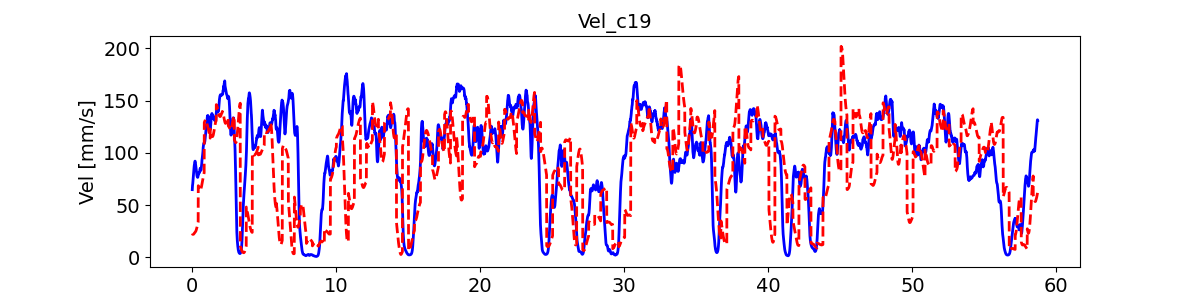

The file beside this chart, header and first rows:
, pred_vel, pred_vel_x, pred_vel_y, label_vel, label_vel_x, label_vel_y
0, 22.85, -6.127, -14.54, 64.82, -14.33, -61.74
1, 22.58, -6.162, -14.4, 67.19, -14.01, -64.36
2, 22.3, -6.193, -14.3, 68.73, -13.39, -66.16
3, 22.05, -6.251, -14.21, 69.48, -12.46, -67.19
4, 22.04, -6.375, -14.36, 70.49, -11.5, -68.45
5, 21.97, -6.488, -14.24, 71.78, -10.49, -69.97
6, 21.97, -6.58, -14.12, 73.4, -9.399, -71.81
7, 21.93, -6.639, -14.23, 74.66, -8.266, -73.27
8, 21.93, -6.709, -14.31, 75.6, -7.058, -74.39
9, 21.99, -6.786, -14.42, 77.08, -6.039, -76.01
10, 22.06, -6.837, -14.52, 79.14, -5.176, -78.18
11, 22.17, -6.844, -14.6, 80.76, -4.496, -79.88
12, 22.28, -6.852, -14.68, 81.98, -3.976, -81.15
13, 22.43, -6.904, -14.71, 82.84, -3.602, -82.04
14, 22.61, -6.915, -14.86, 84.22, -3.436, -83.42
15, 22.76, -6.915, -14.96, 86.16, -3.473, -85.35
16, 22.89, -6.899, -15.05, 87.52, -3.813, -86.68
17, 23.03, -6.919, -15.15, 88.33, -4.467, -87.44
18, 23.17, -6.913, -15.23, 88.63, -5.455, -87.66
19, 23.28, -6.949, -15.39, 89.28, -6.656, -88.21
20, 23.37, -6.998, -15.52, 90.32, -8.107, -89.11
21, 23.46, -7.044, -15.71, 91.17, -9.655, -89.8
22, 23.62, -6.936, -16.06, 91.86, -11.34, -90.29
23, 23.82, -7.005, -16.39, 92.12, -12.98, -90.33
24, 23.96, -7.076, -16.74, 91.95, -14.6, -89.91
25, 24.08, -7.168, -17.14, 91.36, -16.26, -89.02
26, 24.19, -7.275, -17.52, 90.59, -17.79, -87.96
27, 24.44, -7.38, -18.03, 89.63, -19.24, -86.7
28, 24.7, -7.502, -18.52, 88.61, -20.52, -85.39
29, 24.95, -7.6, -19.07, 87.5, -21.67, -84
30, 25.2, -7.641, -19.59, 86.28, -22.72, -82.49
31, 25.48, -7.763, -20.12, 85.13, -23.52, -81.12
32, 25.84, -7.855, -20.7, 84.02, -24.1, -79.85
33, 26.2, -7.965, -21.23, 82.97, -24.53, -78.67
34, 26.58, -8.093, -21.78, 81.96, -24.83, -77.56
35, 26.97, -8.211, -22.31, 81.09, -24.94, -76.66
36, 27.4, -8.33, -22.81, 80.34, -24.87, -75.93
37, 27.82, -8.405, -23.32, 79.68, -24.62, -75.36
38, 28.27, -8.48, -23.75, 79.01, -24.39, -74.77
39, 28.73, -8.536, -24.17, 78.32, -24.17, -74.13
40, 29.12, -8.521, -24.9, 77.75, -24.13, -73.55
41, 29.67, -8.585, -25.37, 77.29, -24.28, -73.03
42, 30.16, -8.634, -25.76, 76.92, -24.62, -72.54
43, 30.76, -8.66, -26.24, 76.69, -25.18, -72.11
44, 31.28, -8.693, -26.65, 76.59, -25.96, -71.74
45, 31.74, -8.736, -27.05, 76.57, -26.73, -71.45
46, 32.21, -8.782, -27.42, 76.64, -27.49, -71.26
47, 32.66, -8.848, -27.8, 77.05, -28.31, -71.4
48, 33.13, -8.952, -28.15, 77.83, -29.22, -71.9
49, 33.54, -9.037, -28.47, 78.99, -30.24, -72.76
50, 68.58, -29.46, -55.79, 79.58, -30.88, -73.14
51, 68.3, -29.76, -55.48, 79.59, -31.18, -73.05
52, 67.95, -30.09, -55.19, 79.84, -31.53, -73.19
53, 67.59, -30.26, -54.89, 80.32, -31.93, -73.55
54, 67.28, -30.4, -54.64, 81.05, -32.41, -74.15
55, 66.86, -30.47, -54.38, 81.17, -32.51, -74.24
56, 66.55, -30.64, -54.13, 80.68, -32.22, -73.85
57, 66.16, -30.63, -53.94, 80.69, -32.09, -73.93
58, 65.8, -30.63, -53.78, 81.2, -32.11, -74.48
59, 65.48, -30.62, -53.67, 81.53, -32, -74.88
... 6,978 more rows
